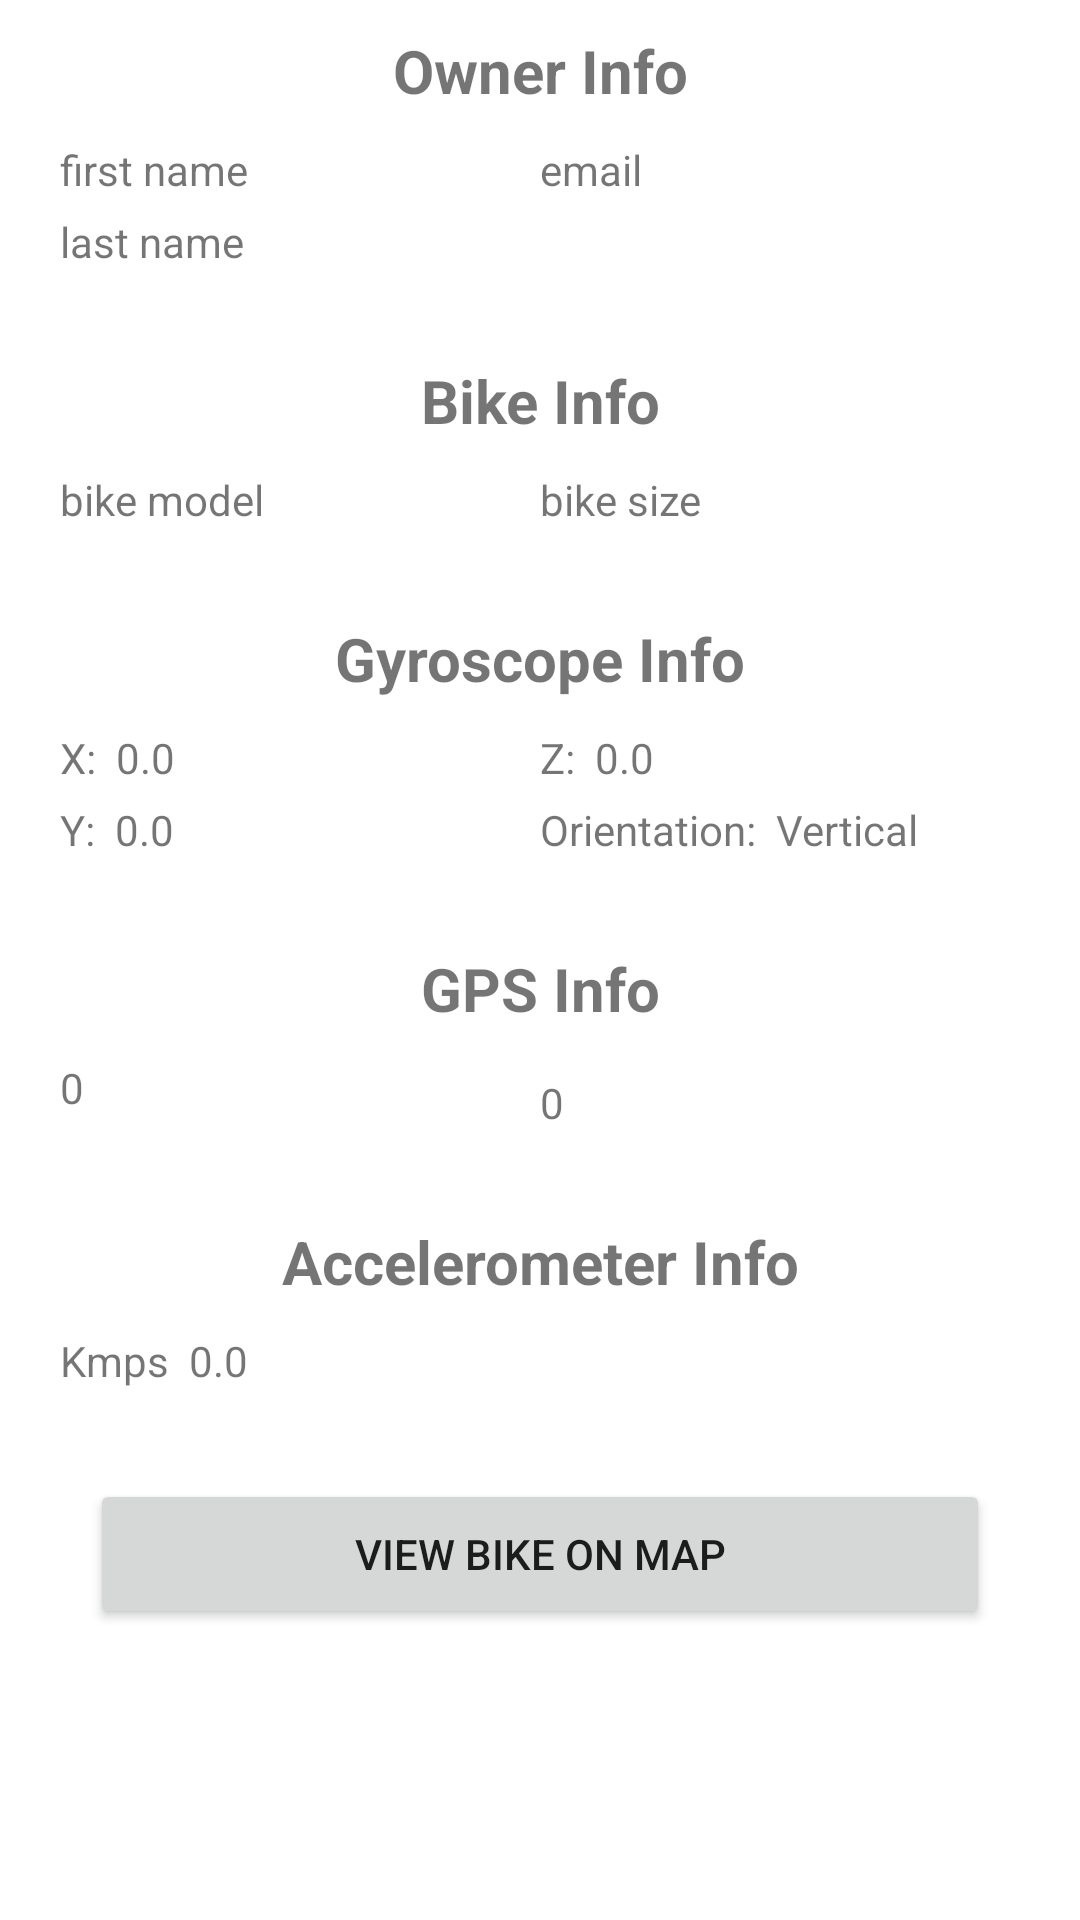

Write the Android layout XML for this screen, with the resource values it uses.
<!-- AndroidManifest.xml: application theme Theme.BikeTag -->
<!-- res/layout/activity_monitoring.xml -->
<?xml version="1.0" encoding="utf-8"?>
<androidx.constraintlayout.widget.ConstraintLayout xmlns:android="http://schemas.android.com/apk/res/android"
    xmlns:tools="http://schemas.android.com/tools"
    android:layout_width="match_parent"
    android:layout_height="match_parent"
    tools:context=".ui.Monitoring">

    <ScrollView
        android:layout_width="match_parent"
        android:layout_height="match_parent"
        android:layout_margin="10dp">

        <LinearLayout
            android:layout_width="match_parent"
            android:layout_height="match_parent"
            android:orientation="vertical">

            <TextView
                android:layout_width="match_parent"
                android:layout_height="wrap_content"
                android:gravity="center"
                android:text="Owner Info"
                android:textSize="20dp"
                android:textStyle="bold" />

            <LinearLayout
                android:id="@+id/ownerLayout"
                android:layout_width="match_parent"
                android:layout_height="wrap_content"
                android:layout_margin="10dp"
                android:orientation="horizontal"
                android:weightSum="2">

                <RelativeLayout
                    android:layout_width="match_parent"
                    android:layout_height="match_parent"
                    android:layout_weight="1">

                    <TextView
                        android:id="@+id/firstNameTxt"
                        android:layout_width="wrap_content"
                        android:layout_height="wrap_content"
                        android:text="first name" />

                    <TextView
                        android:id="@+id/lastNameTxt"
                        android:layout_width="wrap_content"
                        android:layout_height="wrap_content"
                        android:layout_below="@+id/firstNameTxt"
                        android:layout_marginTop="5dp"
                        android:text="last name" />

                </RelativeLayout>

                <RelativeLayout
                    android:layout_width="match_parent"
                    android:layout_height="match_parent"
                    android:layout_weight="1">

                    <TextView
                        android:id="@+id/email"
                        android:layout_width="wrap_content"
                        android:layout_height="wrap_content"
                        android:text="email" />
                </RelativeLayout>
            </LinearLayout>

            <TextView
                android:layout_width="match_parent"
                android:layout_height="wrap_content"
                android:layout_marginTop="20dp"
                android:gravity="center"
                android:text="Bike Info"
                android:textSize="20dp"
                android:textStyle="bold" />

            <LinearLayout
                android:id="@+id/bikeInfo"
                android:layout_width="match_parent"
                android:layout_height="wrap_content"
                android:layout_margin="10dp"
                android:orientation="horizontal"
                android:weightSum="2">

                <RelativeLayout
                    android:layout_width="match_parent"
                    android:layout_height="match_parent"
                    android:layout_weight="1">

                    <TextView
                        android:id="@+id/bikeModelTxt"
                        android:layout_width="wrap_content"
                        android:layout_height="wrap_content"
                        android:text="bike model" />

                </RelativeLayout>

                <RelativeLayout
                    android:layout_width="match_parent"
                    android:layout_height="match_parent"
                    android:layout_weight="1">

                    <TextView
                        android:id="@+id/bikeSizeTxt"
                        android:layout_width="wrap_content"
                        android:layout_height="wrap_content"
                        android:text="bike size" />
                </RelativeLayout>
            </LinearLayout>


            <TextView
                android:layout_width="match_parent"
                android:layout_height="wrap_content"
                android:layout_marginTop="20dp"
                android:gravity="center"
                android:text="Gyroscope Info"
                android:textSize="20dp"
                android:textStyle="bold" />

            <LinearLayout
                android:id="@+id/geoInfo"
                android:layout_width="match_parent"
                android:layout_height="wrap_content"
                android:layout_margin="10dp"
                android:orientation="horizontal"
                android:weightSum="2">

                <RelativeLayout
                    android:layout_width="match_parent"
                    android:layout_height="match_parent"
                    android:layout_weight="1">

                    <TextView
                        android:id="@+id/xTxt"
                        android:layout_width="wrap_content"
                        android:layout_height="wrap_content"
                        android:text="X:  " />

                    <TextView
                        android:id="@+id/xInfo"
                        android:layout_width="wrap_content"
                        android:layout_height="wrap_content"
                        android:layout_toEndOf="@+id/xTxt"
                        android:text="0.0" />

                    <TextView
                        android:id="@+id/yTxt"
                        android:layout_width="wrap_content"
                        android:layout_height="wrap_content"
                        android:layout_below="@+id/xTxt"
                        android:layout_marginTop="5dp"
                        android:text="Y:  " />

                    <TextView
                        android:id="@+id/yInfo"
                        android:layout_width="wrap_content"
                        android:layout_height="wrap_content"
                        android:layout_alignBottom="@+id/yTxt"
                        android:layout_toEndOf="@+id/yTxt"
                        android:text="0.0" />

                </RelativeLayout>

                <RelativeLayout
                    android:layout_width="match_parent"
                    android:layout_height="match_parent"
                    android:layout_weight="1">

                    <TextView
                        android:id="@+id/zTxt"
                        android:layout_width="wrap_content"
                        android:layout_height="wrap_content"
                        android:text="Z:  " />

                    <TextView
                        android:id="@+id/zInfo"
                        android:layout_width="wrap_content"
                        android:layout_height="wrap_content"
                        android:layout_toEndOf="@+id/zTxt"
                        android:text="0.0" />

                    <TextView
                        android:id="@+id/orieTxt"
                        android:layout_width="wrap_content"
                        android:layout_height="wrap_content"
                        android:layout_below="@+id/zTxt"
                        android:layout_marginTop="5dp"
                        android:text="Orientation:  " />

                    <TextView
                        android:id="@+id/orieInfo"
                        android:layout_width="wrap_content"
                        android:layout_height="wrap_content"
                        android:layout_alignBottom="@+id/orieTxt"
                        android:layout_toEndOf="@+id/orieTxt"
                        android:text="Vertical" />
                </RelativeLayout>
            </LinearLayout>


            <TextView
                android:layout_width="match_parent"
                android:layout_height="wrap_content"
                android:layout_marginTop="20dp"
                android:gravity="center"
                android:text="GPS Info"
                android:textSize="20dp"
                android:textStyle="bold" />

            <LinearLayout
                android:id="@+id/gpsInfo"
                android:layout_width="match_parent"
                android:layout_height="wrap_content"
                android:layout_margin="10dp"
                android:orientation="horizontal"
                android:weightSum="2">

                <RelativeLayout
                    android:layout_width="match_parent"
                    android:layout_height="match_parent"
                    android:layout_weight="1">

                    <TextView
                        android:id="@+id/latitudeTxt"
                        android:layout_width="wrap_content"
                        android:layout_height="wrap_content"
                        android:text="0" />

                </RelativeLayout>

                <RelativeLayout
                    android:layout_width="match_parent"
                    android:layout_height="match_parent"
                    android:layout_weight="1">

                    <TextView
                        android:id="@+id/longitudeTxt"
                        android:layout_width="wrap_content"
                        android:layout_height="wrap_content"
                        android:layout_marginTop="5dp"
                        android:text="0" />
                </RelativeLayout>
            </LinearLayout>

            <TextView
                android:layout_width="match_parent"
                android:layout_height="wrap_content"
                android:layout_marginTop="20dp"
                android:gravity="center"
                android:text="Accelerometer Info"
                android:textSize="20dp"
                android:textStyle="bold" />

            <LinearLayout
                android:id="@+id/accInfo"
                android:layout_width="match_parent"
                android:layout_height="wrap_content"
                android:layout_margin="10dp"
                android:orientation="horizontal"
                android:weightSum="2">

                <RelativeLayout
                    android:layout_width="match_parent"
                    android:layout_height="match_parent"
                    android:layout_weight="1">

                    <TextView
                        android:id="@+id/velocityTxt"
                        android:layout_width="wrap_content"
                        android:layout_height="wrap_content"
                        android:text="Kmps  " />

                    <TextView
                        android:id="@+id/velocityInfo"
                        android:layout_width="wrap_content"
                        android:layout_height="wrap_content"
                        android:layout_toEndOf="@+id/velocityTxt"
                        android:text="0.0" />

                </RelativeLayout>
            </LinearLayout>

            <Button
                android:id="@+id/viewMap"
                android:layout_width="match_parent"
                android:layout_height="50dp"
                android:layout_margin="20dp"
                android:clickable="true"
                android:focusable="true"
                android:text="View Bike On Map" />
        </LinearLayout>
    </ScrollView>

</androidx.constraintlayout.widget.ConstraintLayout>
<!-- resources referenced by this layout -->
<resources>
  <style name="Theme.BikeTag" parent="Theme.MaterialComponents.Light.DarkActionBar">
          
          
          <item name="colorPrimary">@color/colorPrimary</item>
          <item name="colorPrimaryVariant">@color/colorPrimaryDark</item>
          <item name="colorOnPrimary">@color/white</item>
          
          <item name="colorSecondary">@color/colorPrimaryDark</item>
          <item name="colorSecondaryVariant">@color/colorPrimaryDark</item>
          <item name="colorOnSecondary">@color/white</item>
          
          <item name="android:statusBarColor" tools:targetApi="l">?attr/colorPrimaryVariant</item>
          
      </style>
  <color name="colorPrimary">#015484</color>
  <color name="colorPrimaryDark">#4980B6</color>
  <color name="white">#FFFFFFFF</color>
</resources>
